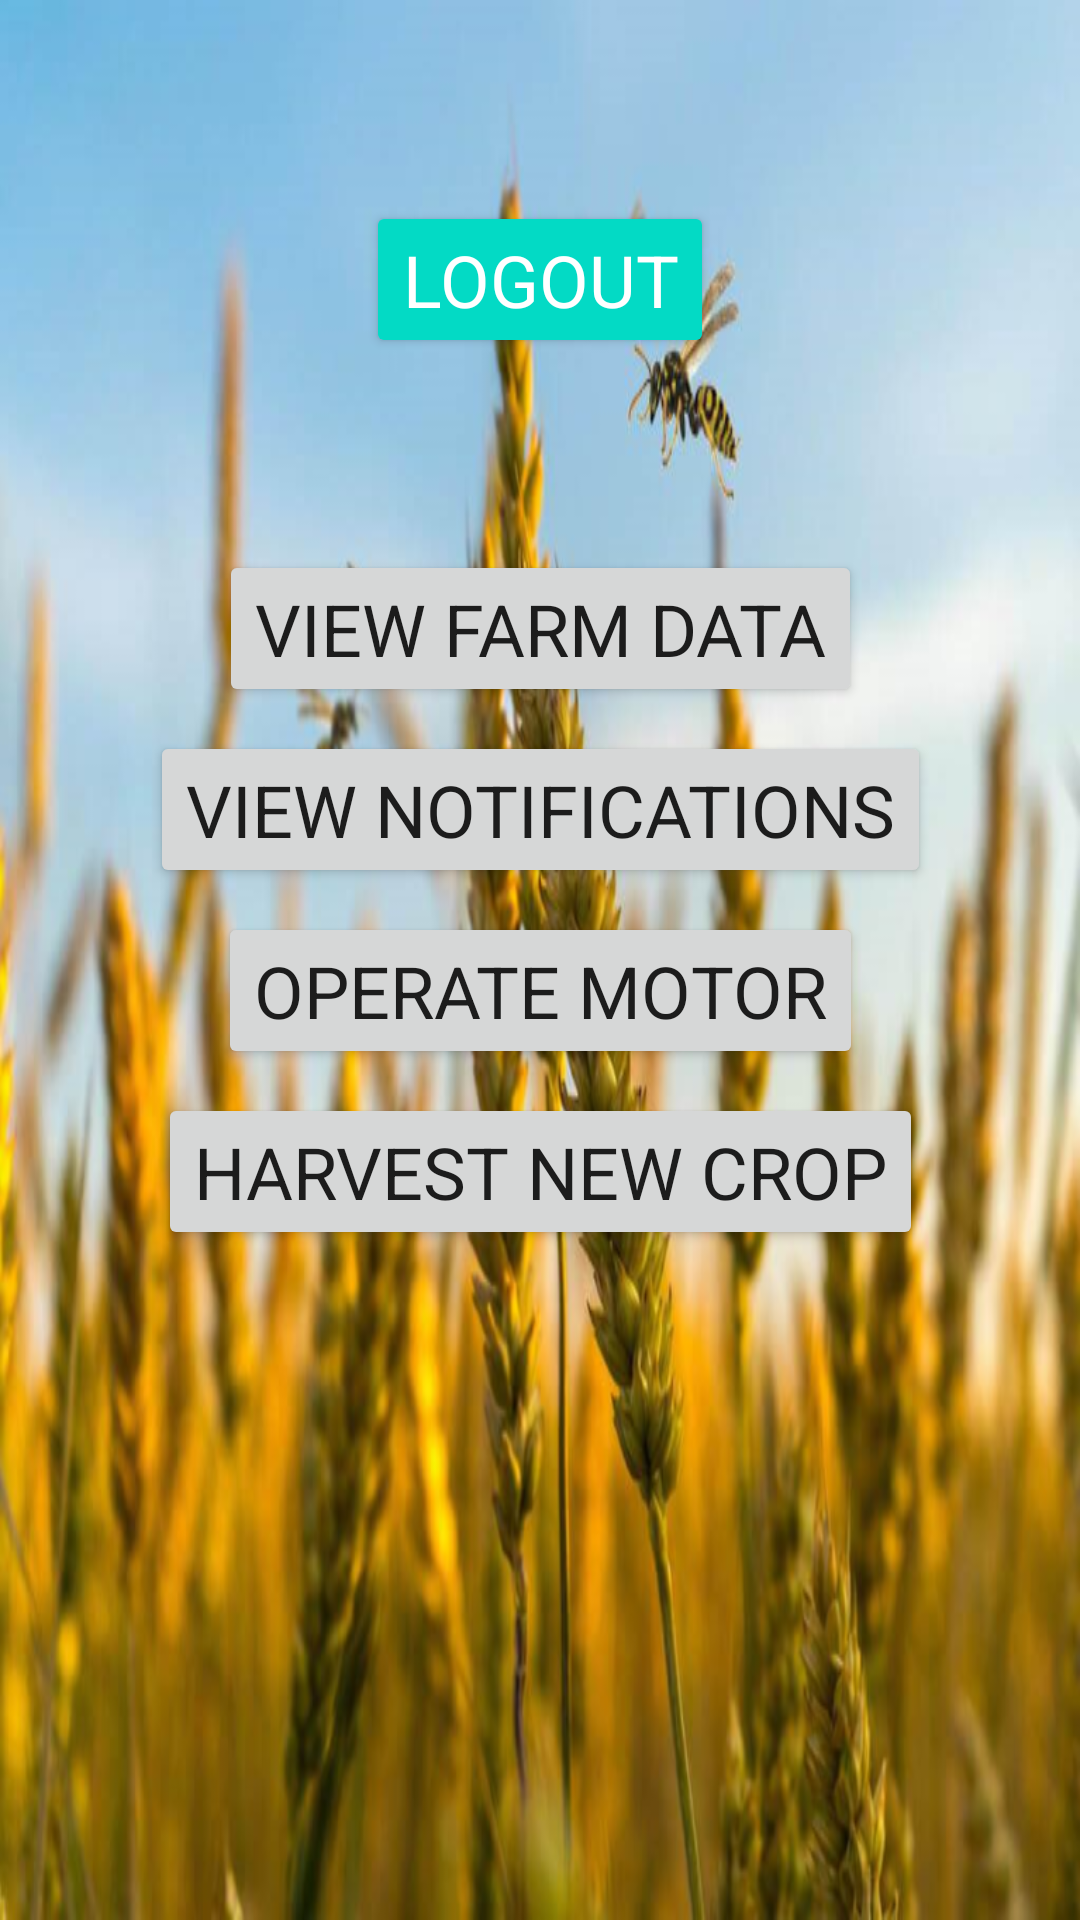

The Android layout XML behind this screen, and the referenced resources:
<!-- AndroidManifest.xml: application theme AppTheme -->
<!-- res/layout/activity_dashboard.xml -->
<?xml version="1.0" encoding="utf-8"?>
<androidx.constraintlayout.widget.ConstraintLayout xmlns:android="http://schemas.android.com/apk/res/android"
    xmlns:app="http://schemas.android.com/apk/res-auto"
    xmlns:tools="http://schemas.android.com/tools"
    android:layout_width="match_parent"
    android:layout_height="match_parent"
    android:background="@drawable/overviewbg_res">

    <Button
        android:id="@+id/btn_logout"
        style="@style/Widget.AppCompat.Button.Colored"
        android:layout_width="wrap_content"
        android:layout_height="wrap_content"
        android:layout_marginTop="8dp"
        android:text="@string/logout"
        android:textSize="24sp"
        app:layout_constraintEnd_toEndOf="@+id/txt_welcome"
        app:layout_constraintStart_toStartOf="@+id/txt_welcome"
        app:layout_constraintTop_toBottomOf="@+id/txt_welcome" />

    <Button
        android:id="@+id/btn_farmData"
        style="@style/Widget.AppCompat.Button"
        android:layout_width="wrap_content"
        android:layout_height="wrap_content"
        android:layout_marginTop="64dp"
        android:text="@string/view_farm_data"
        android:textSize="24sp"
        app:layout_constraintEnd_toEndOf="@+id/btn_logout"
        app:layout_constraintStart_toStartOf="@+id/btn_logout"
        app:layout_constraintTop_toBottomOf="@+id/btn_logout" />

    <Button
        android:id="@+id/btn_notifications"
        android:layout_width="wrap_content"
        android:layout_height="wrap_content"
        android:layout_marginTop="8dp"
        android:text="@string/view_notifications"
        android:textSize="24sp"
        app:layout_constraintEnd_toEndOf="@+id/btn_farmData"
        app:layout_constraintStart_toStartOf="@+id/btn_farmData"
        app:layout_constraintTop_toBottomOf="@+id/btn_farmData" />

    <Button
        android:id="@+id/btn_operateMotor"
        android:layout_width="wrap_content"
        android:layout_height="wrap_content"
        android:layout_marginTop="8dp"
        android:text="@string/operate_motor"
        android:textSize="24sp"
        app:layout_constraintEnd_toEndOf="@+id/btn_notifications"
        app:layout_constraintStart_toStartOf="@+id/btn_notifications"
        app:layout_constraintTop_toBottomOf="@+id/btn_notifications" />

    <Button
        android:id="@+id/btn_harvestCrop"
        android:layout_width="wrap_content"
        android:layout_height="wrap_content"
        android:layout_marginTop="8dp"
        android:text="@string/harvest_new_crop"
        android:textSize="24sp"
        app:layout_constraintEnd_toEndOf="@+id/btn_operateMotor"
        app:layout_constraintStart_toStartOf="@+id/btn_operateMotor"
        app:layout_constraintTop_toBottomOf="@+id/btn_operateMotor" />

    <TextView
        android:id="@+id/txt_welcome"
        android:layout_width="wrap_content"
        android:layout_height="wrap_content"
        android:layout_marginTop="16dp"
        android:textAppearance="@style/TextAppearance.AppCompat.Large"
        android:textColor="#000000"
        android:textSize="32sp"
        app:layout_constraintEnd_toEndOf="parent"
        app:layout_constraintStart_toStartOf="parent"
        app:layout_constraintTop_toTopOf="parent"
        tools:text="Welcome Amogh Bhagwat" />

</androidx.constraintlayout.widget.ConstraintLayout>
<!-- resources referenced by this layout -->
<resources>
  <!-- drawable overviewbg_res: png bitmap (drawable-hdpi, 181210 bytes) -->
  <string name="harvest_new_crop">Harvest New Crop</string>
  <string name="logout">Logout</string>
  <string name="operate_motor">Operate Motor</string>
  <string name="view_farm_data">View Farm Data</string>
  <string name="view_notifications">View Notifications</string>
  <style name="AppTheme" parent="Theme.AppCompat.Light.DarkActionBar">
          
          <item name="colorPrimary">@color/colorPrimary</item>
          <item name="colorPrimaryDark">@color/colorPrimaryDark</item>
          <item name="colorAccent">@color/colorAccent</item>
          <item name="fontFamily">@font/font_default</item>
      </style>
  <!-- not gathered from this repository: default colours our renderer supplied (Android Studio template values) -->
  <color name="colorPrimary">#FF6200EE</color>
  <color name="colorPrimaryDark">#FF3700B3</color>
  <color name="colorAccent">#FF03DAC5</color>
</resources>
